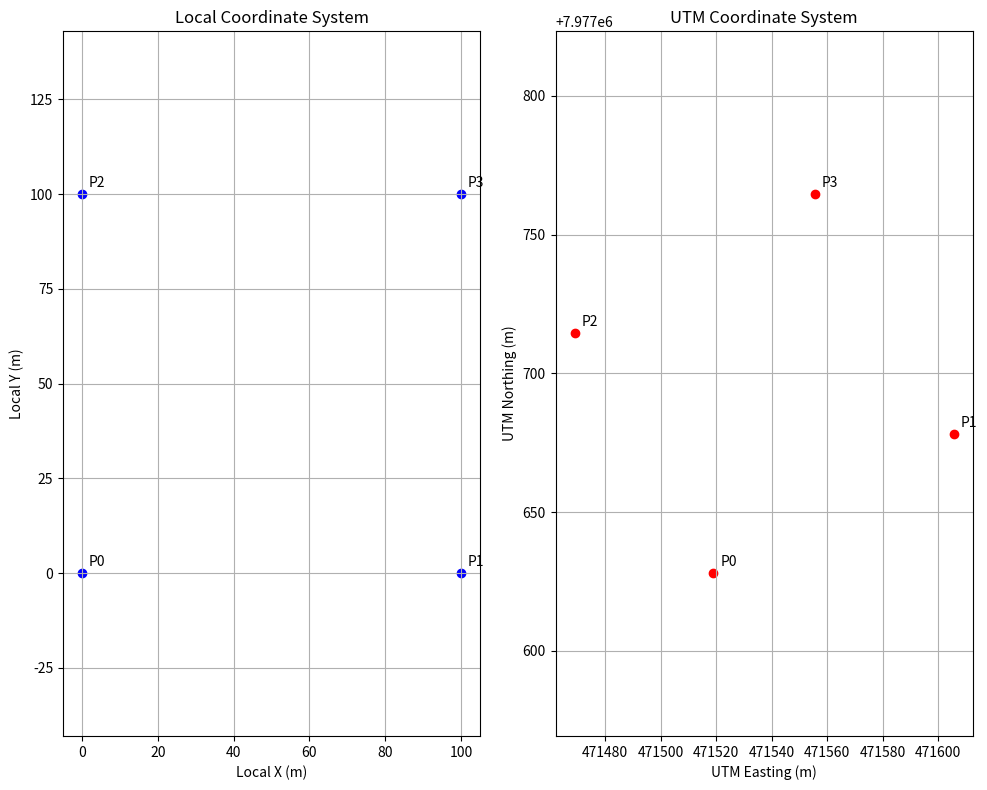

Write the Python code that produced this figure.
import numpy as np
import matplotlib.pyplot as plt

def create_transformation_matrix(origin_easting, origin_northing, rotation_angle_degrees):
    """
    Create a 3x3 transformation matrix for converting local coordinates to UTM
    
    Parameters:
    - origin_easting: UTM easting coordinate of the local origin
    - origin_northing: UTM northing coordinate of the local origin
    - rotation_angle_degrees: rotation angle in degrees (positive is counterclockwise)
    
    Returns:
    - 3x3 transformation matrix
    """
    # Convert angle to radians
    theta = np.radians(rotation_angle_degrees)
    
    # Create the transformation matrix
    # [ cos(θ) -sin(θ)  tx ]
    # [sin(θ)  cos(θ)  ty ]
    # [   0       0      1 ]
    
    matrix = np.array([
        [np.cos(theta), -np.sin(theta), origin_easting],
        [np.sin(theta), np.cos(theta), origin_northing],
        [0, 0, 1]
    ])
    
    return matrix

def transform_coordinates(local_coords, transform_matrix):
    """
    Transform local coordinates to UTM coordinates
    
    Parameters:
    - local_coords: Nx2 array of local coordinates (x, y)
    - transform_matrix: 3x3 transformation matrix
    
    Returns:
    - Nx2 array of UTM coordinates (easting, northing)
    """
    # Add a column of ones to make the coordinates homogeneous
    homogeneous_coords = np.hstack([local_coords, np.ones((local_coords.shape[0], 1))])
    
    # Apply the transformation: (matrix * coords^T)^T
    utm_coords = (transform_matrix @ homogeneous_coords.T).T
    
    # Return just the easting and northing (drop the homogeneous coordinate)
    return utm_coords[:, :2]

# Example usage:
if __name__ == "__main__":
    # UTM coordinates of the local origin
    origin_easting = 471519  # meters
    origin_northing = 7977628  # meters
    
    # Rotation angle (degrees)
    rotation_angle = 30  # positive is counterclockwise
    
    # Create the transformation matrix
    transform_matrix = create_transformation_matrix(
        origin_easting, origin_northing, rotation_angle
    )
    
    # Print the transformation matrix
    print("Transformation Matrix:")
    print(transform_matrix)
    
    # Create some local coordinates for demonstration
    local_coords = np.array([
        [0, 0],     # origin
        [100, 0],   # 100m east
        [0, 100],   # 100m north
        [100, 100]  # 100m northeast
    ])
    
    # Transform the coordinates
    utm_coords = transform_coordinates(local_coords, transform_matrix)
    
    # Print the results
    print("\nLocal Coordinates (x, y) and UTM Coordinates (easting, northing):")
    for i in range(len(local_coords)):
        print(f"Local: ({local_coords[i][0]}, {local_coords[i][1]}) → UTM: ({utm_coords[i][0]:.1f}, {utm_coords[i][1]:.1f})")
    
    # Visualize the transformation
    plt.figure(figsize=(10, 8))
    
    # Plot local coordinates
    plt.subplot(1, 2, 1)
    plt.scatter(local_coords[:, 0], local_coords[:, 1], color='blue')
    for i, (x, y) in enumerate(local_coords):
        plt.annotate(f"P{i}", (x, y), xytext=(5, 5), textcoords='offset points')
    plt.grid(True)
    plt.axis('equal')
    plt.xlabel('Local X (m)')
    plt.ylabel('Local Y (m)')
    plt.title('Local Coordinate System')
    
    # Plot UTM coordinates
    plt.subplot(1, 2, 2)
    plt.scatter(utm_coords[:, 0], utm_coords[:, 1], color='red')
    for i, (e, n) in enumerate(utm_coords):
        plt.annotate(f"P{i}", (e, n), xytext=(5, 5), textcoords='offset points')
    plt.grid(True)
    plt.axis('equal')
    plt.xlabel('UTM Easting (m)')
    plt.ylabel('UTM Northing (m)')
    plt.title('UTM Coordinate System')
    
    plt.tight_layout()
    plt.savefig("coordinate_transformation.png")
    plt.show()
